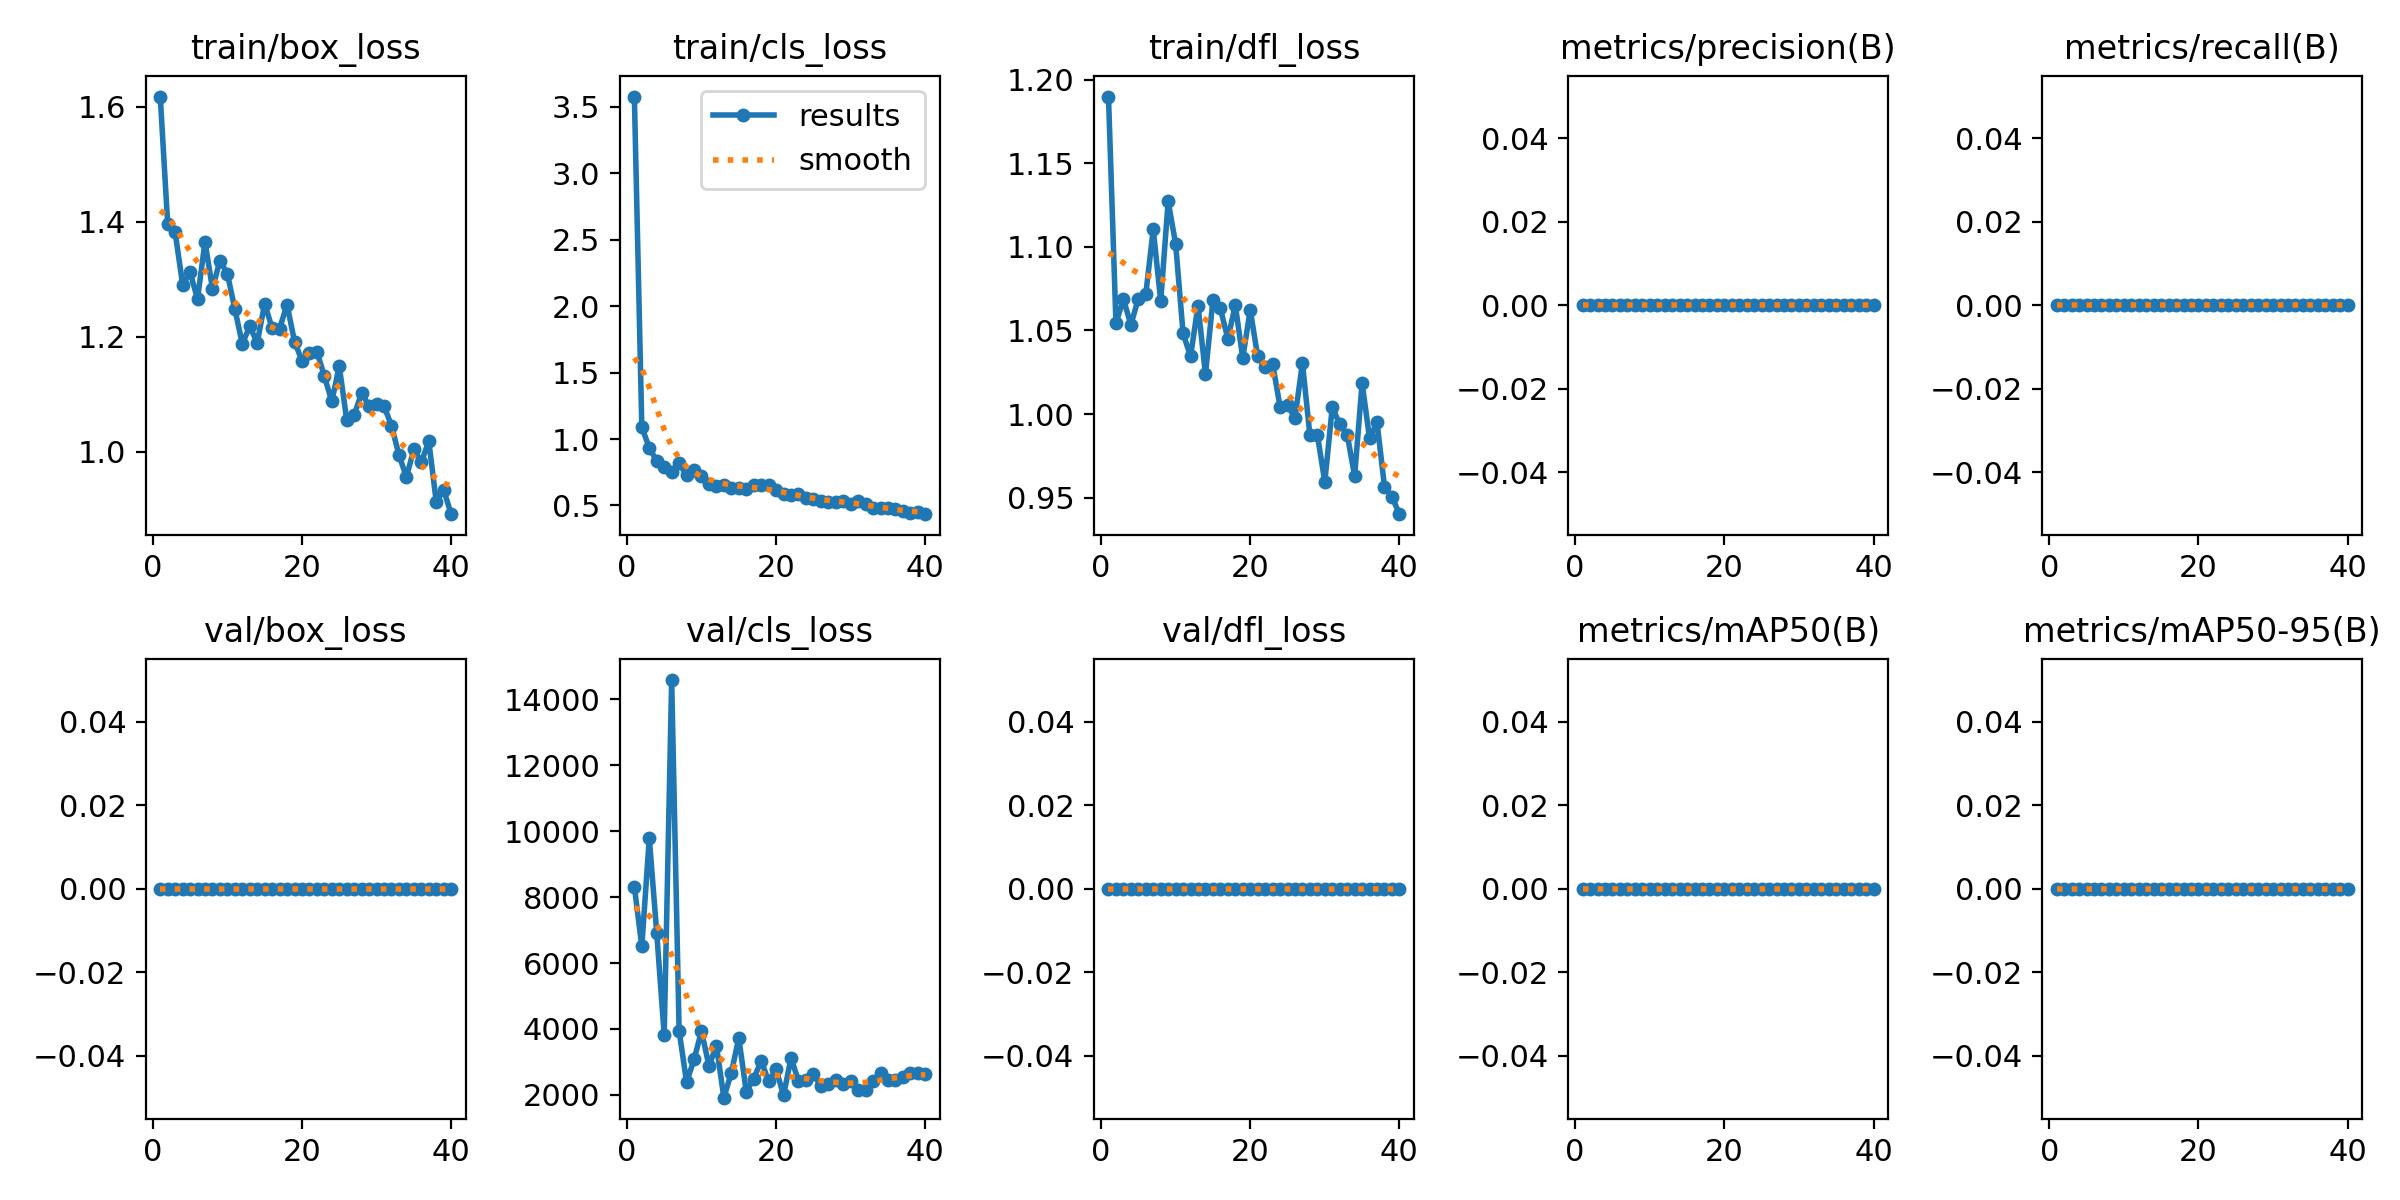

Source data for this figure (header and first rows):
epoch, time, train/box_loss, train/cls_loss, train/dfl_loss, metrics/precision(B), metrics/recall(B), metrics/mAP50(B), metrics/mAP50-95(B), val/box_loss, val/cls_loss, val/dfl_loss, lr/pg0, lr/pg1, lr/pg2
1, 59.24, 1.618, 3.577, 1.19, 0, 0, 0, 0, 0, 8317, 0, 6e-05, 6e-05, 6e-05
2, 119.8, 1.396, 1.088, 1.054, 0, 0, 0, 0, 0, 6508, 0, 0.0001268, 0.0001268, 0.0001268
3, 181.7, 1.382, 0.9345, 1.069, 0, 0, 0, 0, 0, 9792, 0, 0.0001901, 0.0001901, 0.0001901
4, 242.5, 1.291, 0.834, 1.053, 0, 0, 0, 0, 0, 6906, 0, 0.00025, 0.00025, 0.00025
5, 303.6, 1.312, 0.7883, 1.069, 0, 0, 0, 0, 0, 3818, 0, 0.0003063, 0.0003063, 0.0003063
6, 364.1, 1.266, 0.7505, 1.072, 0, 0, 0, 0, 0, 14586, 0, 0.0003593, 0.0003593, 0.0003593
7, 424.9, 1.365, 0.8172, 1.111, 0, 0, 0, 0, 0, 3944, 0, 0.0004087, 0.0004087, 0.0004087
8, 485.8, 1.284, 0.7282, 1.068, 0, 0, 0, 0, 0, 2385, 0, 0.0004547, 0.0004547, 0.0004547
9, 547.2, 1.333, 0.7688, 1.127, 0, 0, 0, 0, 0, 3074, 0, 0.0004972, 0.0004972, 0.0004972
10, 608.6, 1.31, 0.7216, 1.102, 0, 0, 0, 0, 0, 3936, 0, 0.0005363, 0.0005363, 0.0005363
11, 669.1, 1.248, 0.6629, 1.048, 0, 0, 0, 0, 0, 2881, 0, 0.0005719, 0.0005719, 0.0005719
12, 729.5, 1.188, 0.6451, 1.034, 0, 0, 0, 0, 0, 3494, 0, 0.000604, 0.000604, 0.000604
13, 790.4, 1.218, 0.6523, 1.065, 0, 0, 0, 0, 0, 1916, 0, 0.0006327, 0.0006327, 0.0006327
14, 851.5, 1.19, 0.634, 1.024, 0, 0, 0, 0, 0, 2676, 0, 0.0006579, 0.0006579, 0.0006579
15, 911.9, 1.258, 0.6294, 1.068, 0, 0, 0, 0, 0, 3726, 0, 0.0006535, 0.0006535, 0.0006535
16, 972.6, 1.215, 0.6238, 1.063, 0, 0, 0, 0, 0, 2099, 0, 0.0006287, 0.0006287, 0.0006287
17, 1033, 1.214, 0.6528, 1.045, 0, 0, 0, 0, 0, 2490, 0, 0.000604, 0.000604, 0.000604
18, 1094, 1.256, 0.6547, 1.065, 0, 0, 0, 0, 0, 3036, 0, 0.0005793, 0.0005793, 0.0005793
19, 1154, 1.192, 0.6508, 1.034, 0, 0, 0, 0, 0, 2414, 0, 0.0005545, 0.0005545, 0.0005545
20, 1215, 1.159, 0.6134, 1.062, 0, 0, 0, 0, 0, 2782, 0, 0.0005297, 0.0005297, 0.0005297
21, 1276, 1.173, 0.5832, 1.034, 0, 0, 0, 0, 0, 1984, 0, 0.000505, 0.000505, 0.000505
22, 1337, 1.175, 0.5785, 1.028, 0, 0, 0, 0, 0, 3123, 0, 0.0004802, 0.0004802, 0.0004802
23, 1397, 1.132, 0.587, 1.03, 0, 0, 0, 0, 0, 2426, 0, 0.0004555, 0.0004555, 0.0004555
24, 1458, 1.088, 0.5569, 1.004, 0, 0, 0, 0, 0, 2462, 0, 0.0004307, 0.0004307, 0.0004307
25, 1519, 1.149, 0.5504, 1.005, 0, 0, 0, 0, 0, 2634, 0, 0.000406, 0.000406, 0.000406
26, 1580, 1.055, 0.5315, 0.9978, 0, 0, 0, 0, 0, 2260, 0, 0.0003813, 0.0003813, 0.0003813
27, 1641, 1.064, 0.5296, 1.03, 0, 0, 0, 0, 0, 2332, 0, 0.0003565, 0.0003565, 0.0003565
28, 1702, 1.103, 0.5294, 0.9875, 0, 0, 0, 0, 0, 2440, 0, 0.0003318, 0.0003318, 0.0003318
29, 1763, 1.079, 0.532, 0.9877, 0, 0, 0, 0, 0, 2318, 0, 0.000307, 0.000307, 0.000307
30, 1823, 1.083, 0.5141, 0.9593, 0, 0, 0, 0, 0, 2410, 0, 0.0002823, 0.0002823, 0.0002823
31, 1884, 1.08, 0.5373, 1.004, 0, 0, 0, 0, 0, 2143, 0, 0.0002575, 0.0002575, 0.0002575
32, 1944, 1.045, 0.5112, 0.9938, 0, 0, 0, 0, 0, 2155, 0, 0.0002327, 0.0002327, 0.0002327
33, 2005, 0.9948, 0.4818, 0.9877, 0, 0, 0, 0, 0, 2424, 0, 0.000208, 0.000208, 0.000208
34, 2066, 0.956, 0.4843, 0.963, 0, 0, 0, 0, 0, 2672, 0, 0.0001833, 0.0001833, 0.0001833
35, 2126, 1.004, 0.4791, 1.019, 0, 0, 0, 0, 0, 2454, 0, 0.0001585, 0.0001585, 0.0001585
36, 2187, 0.9822, 0.4712, 0.9854, 0, 0, 0, 0, 0, 2448, 0, 0.0001337, 0.0001337, 0.0001337
37, 2247, 1.018, 0.4569, 0.995, 0, 0, 0, 0, 0, 2552, 0, 0.000109, 0.000109, 0.000109
38, 2308, 0.9135, 0.4444, 0.9566, 0, 0, 0, 0, 0, 2676, 0, 8.425e-05, 8.425e-05, 8.425e-05
39, 2368, 0.934, 0.4481, 0.9506, 0, 0, 0, 0, 0, 2671, 0, 5.95e-05, 5.95e-05, 5.95e-05
40, 2428, 0.8916, 0.4345, 0.9401, 0, 0, 0, 0, 0, 2649, 0, 3.475e-05, 3.475e-05, 3.475e-05
